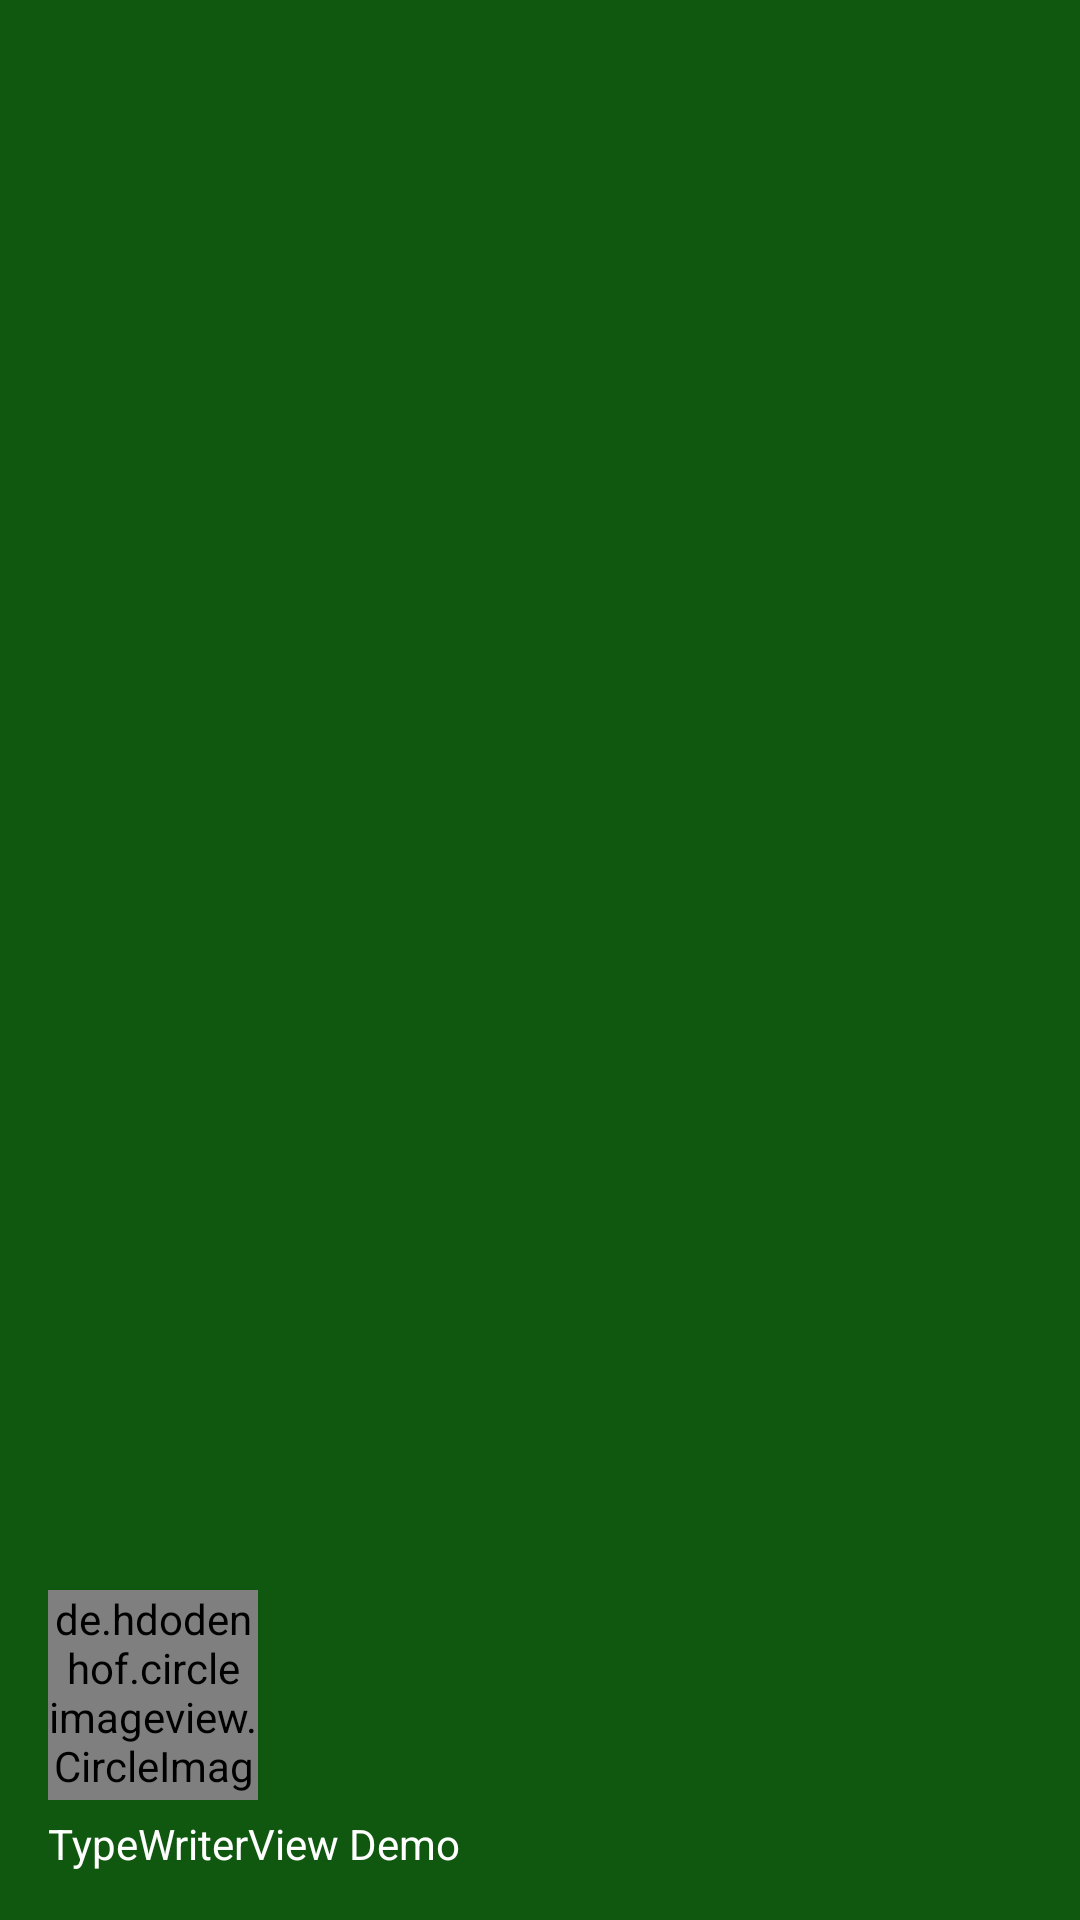

This screen was rendered from an Android layout file. Write that file and the resources it references.
<!-- AndroidManifest.xml: application theme AppTheme -->
<!-- res/layout/nav_header.xml -->
<?xml version="1.0" encoding="utf-8"?>
<LinearLayout xmlns:android="http://schemas.android.com/apk/res/android"
    android:layout_width="match_parent"
    android:layout_height="192dp"
    android:background="?attr/colorPrimaryDark"
    android:gravity="bottom"
    android:orientation="vertical"
    android:padding="16dp"
    android:theme="@style/ThemeOverlay.AppCompat.Dark">

    <de.hdodenhof.circleimageview.CircleImageView
        android:layout_width="70dp"
        android:layout_height="70dp"
        android:src="@mipmap/ic_launcher" />

    <TextView
        android:layout_width="match_parent"
        android:layout_height="wrap_content"
        android:layout_marginTop="5dp"
        android:text="@string/library_app_name"
        android:textColor="@android:color/white" />

</LinearLayout>
<!-- resources referenced by this layout -->
<resources>
  <!-- mipmap ic_launcher: png bitmap (mipmap-hdpi, 6212 bytes) -->
  <string name="library_app_name">TypeWriterView Demo</string>
  <style name="AppTheme" parent="Theme.AppCompat.Light.DarkActionBar">
          <item name="colorPrimary">@color/colorPrimary</item>
          <item name="colorPrimaryDark">@color/colorPrimaryDark</item>
          <item name="colorAccent">@color/colorAccent</item>
          <item name="windowActionBar">false</item>
          <item name="windowNoTitle">true</item>
          <item name="drawerArrowStyle">@style/DrawerArrowStyle</item>
      </style>
  <color name="colorPrimary">#147913</color>
  <color name="colorPrimaryDark">#10570F</color>
  <color name="colorAccent">#58C732</color>
  <style name="DrawerArrowStyle" parent="Widget.AppCompat.DrawerArrowToggle">
          <item name="color">@android:color/white</item>
      </style>
</resources>
